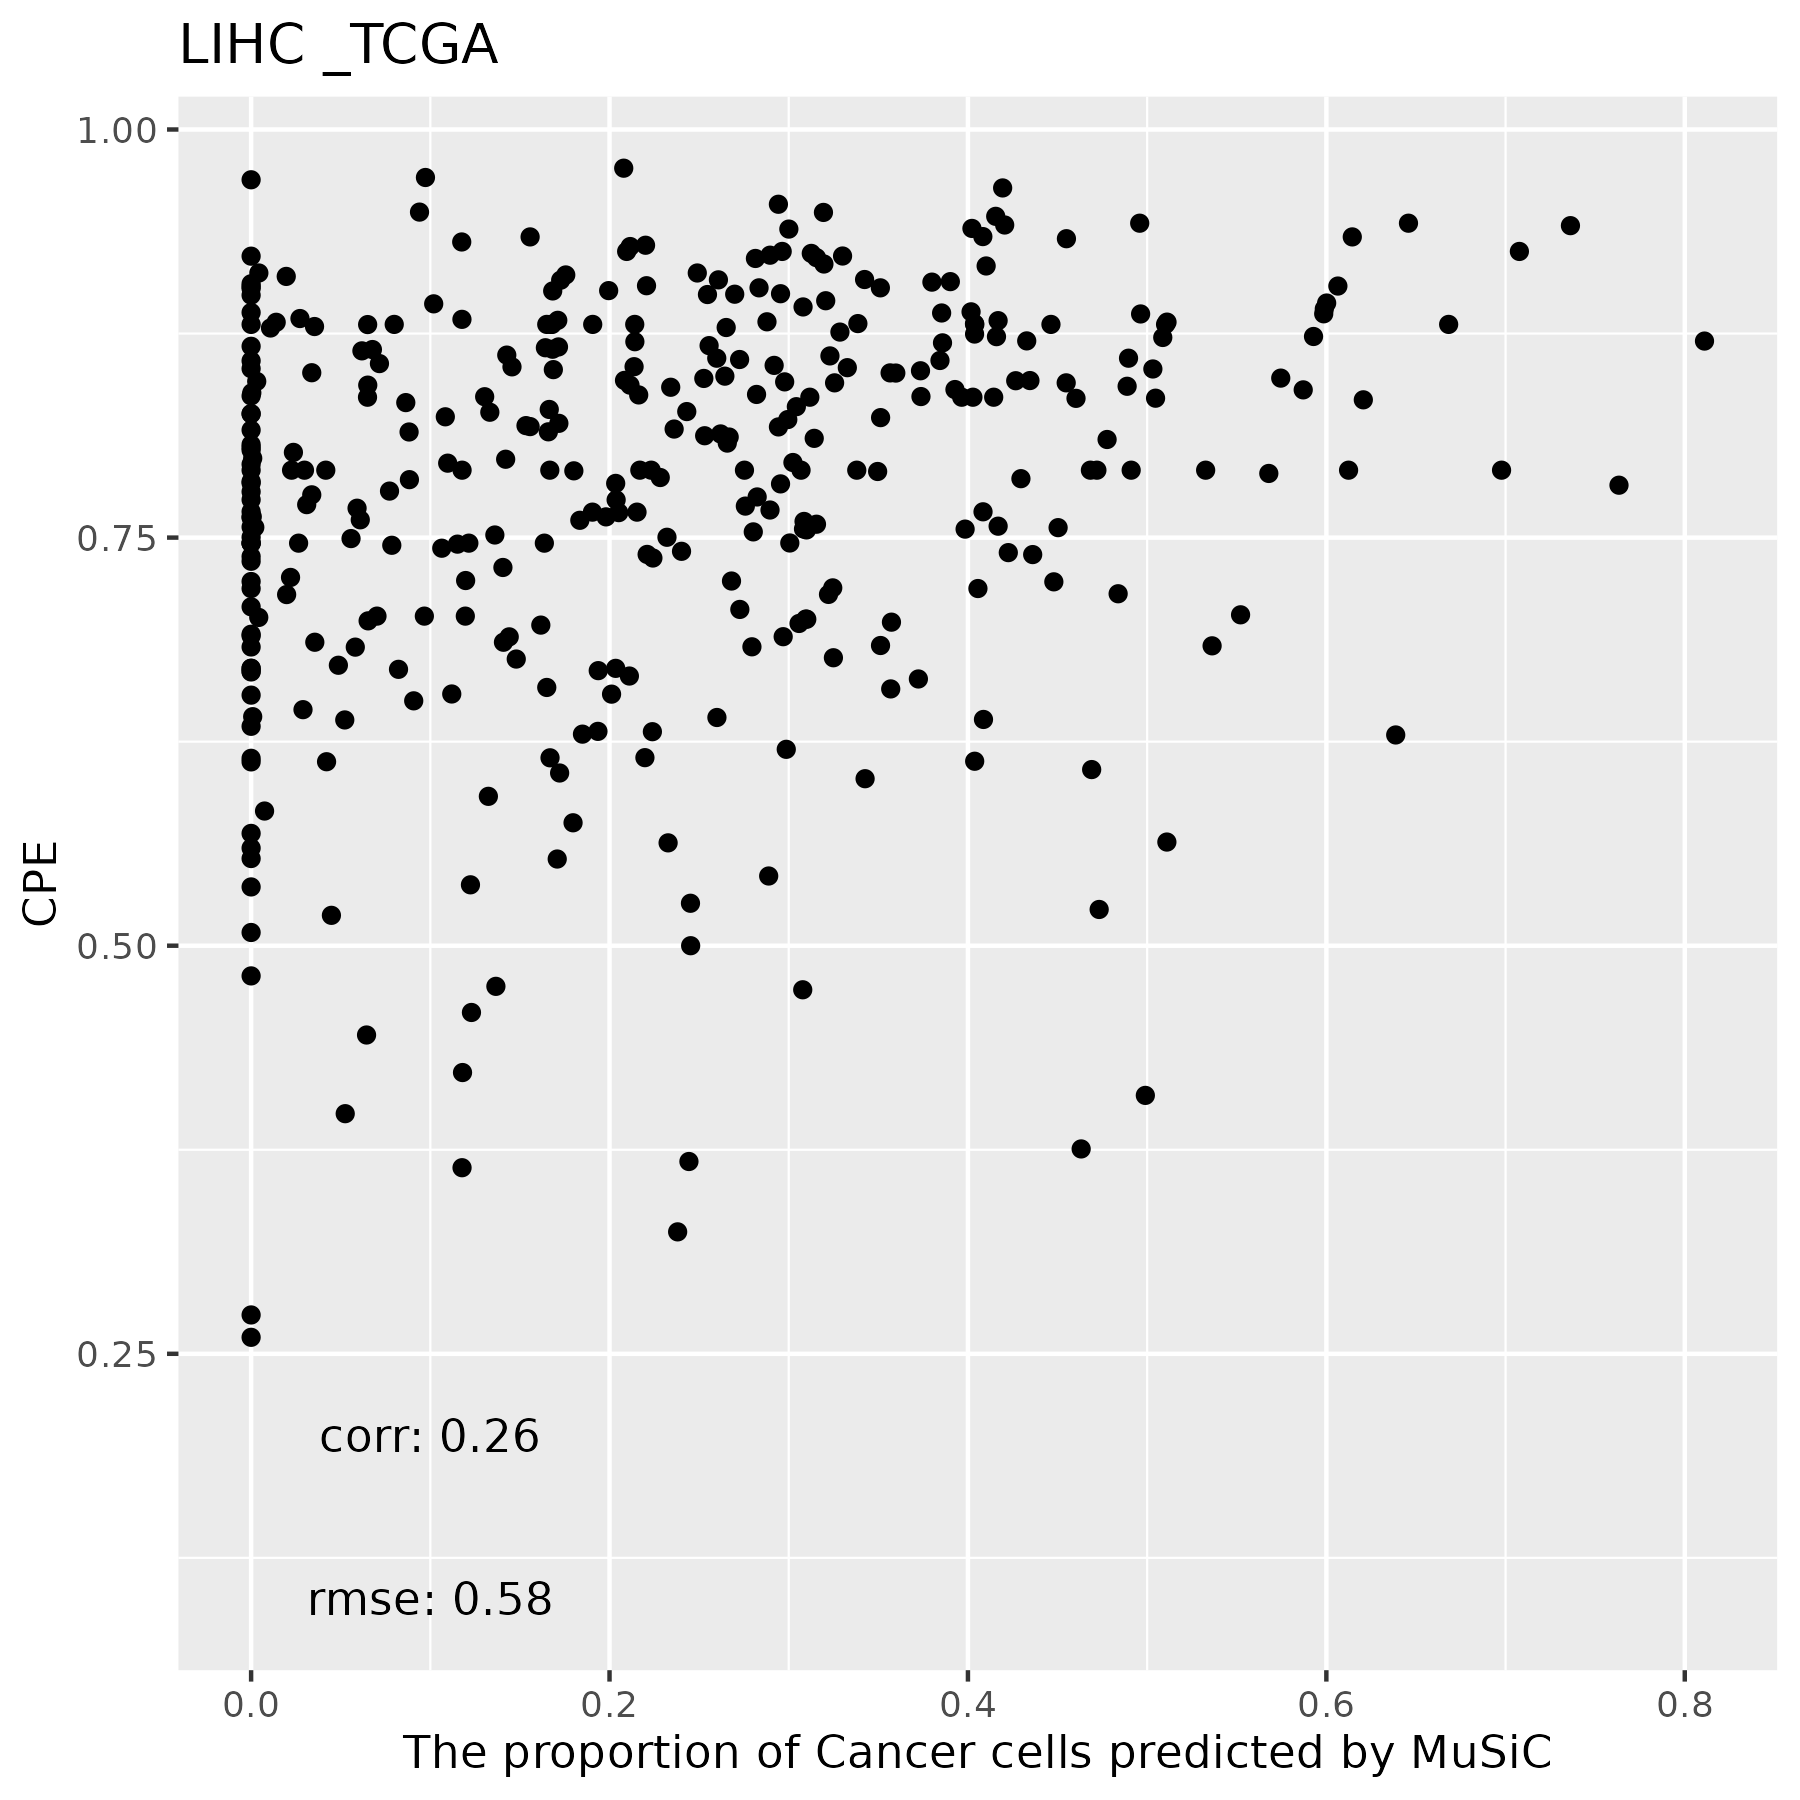

Source data for this figure (header and first rows):
, Monocytes, DC, Fibroblasts, Cancer Cells, CD4 T, NK, CD8 T
TCGA.BC.A10Z.01A, 0.01884, 0, 0.2734, 0.7077, 0, 0, 0
TCGA.DD.AAEK.01A, 0.1414, 0.08331, 0.2627, 0.2242, 0, 0.2134, 0.07497
TCGA.G3.A3CK.01A, 0.1348, 0.1198, 0.2974, 0.2163, 0, 0.1199, 0.1119
TCGA.DD.A1EJ.01A, 0.08627, 0.3263, 0.2552, 0.1671, 0.1651, 0, 0
TCGA.DD.AACU.01A, 0.204, 0.252, 0.4199, 0, 0.0297, 0.01452, 0.07989
TCGA.ZS.A9CE.01A, 0.01455, 0.09207, 0.3753, 0.1215, 0, 0.2103, 0.1863
TCGA.2Y.A9H2.01A, 0.1458, 0.02454, 0.2337, 0.5087, 0, 0.0872, 0
TCGA.CC.5261.01A, 0.05118, 0.4397, 0.508, 0, 0, 0, 0.001101
TCGA.DD.AADP.01A, 0.01604, 0.1945, 0.4358, 0.07161, 0.2747, 0.00731, 0
TCGA.2Y.A9H4.01A, 0.07609, 0.171, 0.2553, 0.3844, 0, 0.07774, 0.03542
TCGA.DD.A1EA.01A, 0.2129, 0, 0.2531, 0.2969, 0, 0.2371, 0
TCGA.CC.A3MC.01A, 0.2755, 0, 0.3679, 0.3566, 0, 0, 0
TCGA.FV.A2QR.01A, 0.1936, 7.01153305482924e-05, 0.5935, 0.05226, 0, 0.1573, 0.003203
TCGA.EP.A26S.01A, 0.0002783, 0.04256, 0.1754, 0.4038, 0.128, 0.2499, 0
TCGA.K7.AAU7.01A, 0.1092, 0.04108, 0.4411, 0.4087, 0, 0, 0
TCGA.G3.A25T.01A, 0.06868, 0.1466, 0.2874, 0.1456, 0.3517, 0, 0
TCGA.DD.AADB.01A, 0.2149, 0.1862, 0.2545, 0.1715, 0, 0.05654, 0.1163
TCGA.UB.A7MA.01A, 0.06984, 0.3915, 0.3005, 0, 0.2382, 0, 0
TCGA.DD.AAD0.01A, 0.1138, 0.01237, 0.3585, 0.4022, 0, 0.1131, 0
TCGA.BC.4072.01B, 0.2017, 0.09766, 0.3182, 0.1708, 0, 0.168, 0.04373
TCGA.DD.AACD.01A, 0.07068, 0.2793, 0.1971, 0.03384, 0.4191, 0, 0
TCGA.DD.A3A5.01A, 0.0005582, 0.2312, 0.3824, 0.262, 0, 0, 0.1238
TCGA.ZP.A9D1.01A, 0.1397, 0, 0.3996, 0.1801, 0, 0.2265, 0.05406
TCGA.ZP.A9D0.01A, 0.003703, 0.06539, 0.3887, 0.3799, 0, 0.135, 0.02736
TCGA.CC.A7IK.01A, 0.04592, 0.1929, 0.2215, 0.2232, 0.2125, 0.0009586, 0.1029
TCGA.WQ.AB4B.01A, 0.1028, 0.08098, 0.2627, 0.1642, 0.3522, 0.002351, 0.03473
TCGA.FV.A4ZQ.01A, 0.1701, 0.5422, 0.1294, 0, 0.003097, 0, 0.1552
TCGA.G3.A25S.01A, 0.07881, 0.2458, 0.1964, 0.2169, 0.261, 0.001109, 0
TCGA.NI.A4U2.01A, 0.01673, 0.06887, 0.2115, 0.4896, 0, 0.1316, 0.08167
TCGA.RC.A7SK.01A, 0.05144, 0.1156, 0.4066, 0.2096, 0, 0.1428, 0.07403
TCGA.DD.AADS.01A, 0.1646, 0.2155, 0.2407, 0.0236, 0.3557, 0, 0
TCGA.DD.A73F.01A, 0.2283, 0.01805, 0.2247, 0.2452, 0, 0.1989, 0.08488
TCGA.DD.A11C.01A, 0.07617, 0.1357, 0.3475, 0.4296, 0, 0.01106, 0
TCGA.FV.A23B.01A, 0.04469, 0.1361, 0.318, 0.2526, 0, 0.2486, 0
TCGA.DD.AADD.01A, 0.04371, 0.1797, 0.2441, 0.3001, 0, 0.08614, 0.1463
TCGA.DD.AACO.01A, 0.1179, 0.2014, 0.2385, 0.06769, 0.3745, 0, 0
TCGA.RC.A6M3.01A, 0.02872, 0.07668, 0.1219, 0.3723, 0.4003, 0, 0
TCGA.DD.AAED.01A, 0.002816, 0.02477, 0.1033, 0.2977, 0.5713, 0, 0
TCGA.BC.A10X.01A, 0.09691, 0.01618, 0.4875, 0.3222, 0, 0.07719, 0
TCGA.DD.AAVP.01A, 0.05776, 0.2982, 0.1756, 0.2726, 0.1117, 0, 0.08407
TCGA.MI.A75C.01A, 0.1139, 0.1577, 0.1103, 0.2758, 0.3315, 0, 0.01076
TCGA.DD.A39W.01A, 0.04416, 0.1763, 0.2384, 0.3196, 0.06028, 0.1589, 0.002409
TCGA.DD.A4NA.01A, 0.2239, 0.00153, 0.6197, 0.1084, 0, 0.04533, 0.001183
TCGA.DD.AAVY.01A, 0.06673, 0.04095, 0.3843, 0.2084, 0.005982, 0.1425, 0.1512
TCGA.DD.A1EC.01A, 0.1829, 0.06015, 0.1724, 0.2453, 0, 0.2516, 0.08766
TCGA.5C.AAPD.01A, 0.3398, 0.2107, 0.2927, 0.05813, 0, 0, 0.09875
TCGA.BC.4073.01B, 0.1583, 0.4652, 0.3715, 0, 0, 0.0009126, 0.004082
TCGA.WQ.A9G7.01A, 0.1301, 0.136, 0.1534, 0.4776, 0.1029, 0, 0
TCGA.CC.A7II.01A, 0, 0.5538, 0.132, 0, 0.3142, 0, 0
TCGA.CC.A8HS.01A, 0.02358, 0.1735, 0.255, 0.3194, 0, 0.2005, 0.02813
TCGA.DD.AAEA.01A, 0.1465, 0.08791, 0.1414, 0.5032, 0, 0.02935, 0.09157
TCGA.DD.A4ND.01A, 0.1696, 0, 0.4256, 0.2239, 0, 0.1786, 0.002226
TCGA.ZP.A9D2.01A, 0.2824, 0.04968, 0.6653, 0, 0, 0, 0.002661
TCGA.DD.AADI.01A, 0.000784, 0.3415, 0.2165, 0, 0.4412, 0, 0
TCGA.2Y.A9GX.01A, 0.2115, 0.009012, 0.3585, 0.1224, 0, 0.2581, 0.04048
TCGA.DD.AACY.01A, 0.01119, 0.07617, 0.3282, 0.1727, 0.2652, 0.01054, 0.1359
TCGA.DD.A73D.01A, 0, 0.04389, 0.1283, 0.4205, 0.3554, 0.05182, 0
TCGA.DD.AAE9.01A, 0.1555, 0.1789, 0.2155, 0.4017, 0, 0.0001142, 0.04824
TCGA.ED.A7XO.01A, 0.08638, 0.1952, 0.3554, 0.2034, 0.0009694, 0.0003032, 0.1583
TCGA.DD.AADM.01A, 0.2106, 0.3159, 0.263, 0.0008901, 0.2049, 0, 0.00473
... 311 more rows
